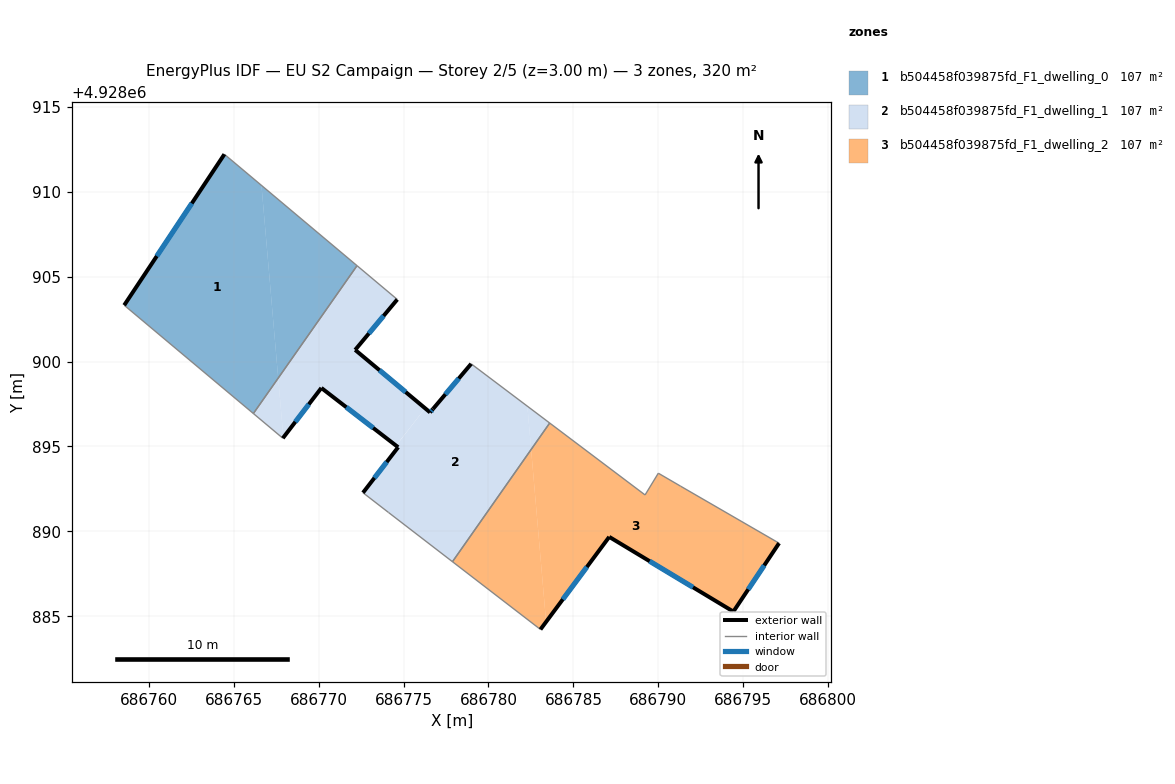
=== STOREY PLAN SPEC (per zone: floor XY polygon, exterior-wall plan segments, windows/doors) ===
zone 1: b504458f039875fd_F1_dwelling_0  (106.6 m²)
  floor: (686766.63, 4928910.37) (686767.62, 4928899.03) (686766.16, 4928896.94) (686758.55, 4928903.32) (686764.45, 4928912.21)
  floor: (686772.26, 4928905.65) (686767.62, 4928899.03) (686766.63, 4928910.37)
  exterior wall: (686764.45, 4928912.21) – (686758.55, 4928903.32)  [10.7 m]
    window: (686762.53, 4928909.31) – (686760.47, 4928906.21)  [3.9 m²]
  interior walls: 3
zone 2: b504458f039875fd_F1_dwelling_1  (106.6 m²)
  floor: (686767.62, 4928899.03) (686767.92, 4928895.53) (686767.89, 4928895.49) (686766.16, 4928896.94)
  floor: (686774.63, 4928903.66) (686772.15, 4928900.69) (686776.27, 4928897.25) (686775.35, 4928896.07) (686774.55, 4928895.05) (686770.16, 4928898.45) (686767.92, 4928895.53) (686767.62, 4928899.03) (686772.26, 4928905.65)
  floor: (686782.29, 4928897.37) (686782.51, 4928894.82) (686777.88, 4928888.21) (686774.11, 4928891.12) (686772.61, 4928892.28) (686774.68, 4928894.96) (686774.56, 4928895.05) (686776.27, 4928897.25) (686776.56, 4928897.01) (686776.73, 4928897.21) (686778.98, 4928899.87)
  floor: (686783.60, 4928896.38) (686782.51, 4928894.82) (686782.29, 4928897.37)
  exterior wall: (686770.16, 4928898.45) – (686774.68, 4928894.96)  [5.7 m]
    window: (686771.63, 4928897.31) – (686773.21, 4928896.09)  [2.1 m²]
  exterior wall: (686767.89, 4928895.49) – (686770.16, 4928898.45)  [3.7 m]
    window: (686768.63, 4928896.45) – (686769.42, 4928897.48)  [1.4 m²]
  exterior wall: (686772.15, 4928900.69) – (686774.63, 4928903.66)  [3.9 m]
    window: (686772.96, 4928901.65) – (686773.82, 4928902.69)  [1.4 m²]
  exterior wall: (686776.56, 4928897.01) – (686772.15, 4928900.69)  [5.7 m]
    window: (686775.13, 4928898.20) – (686773.59, 4928899.49)  [2.1 m²]
  exterior wall: (686776.73, 4928897.21) – (686776.56, 4928897.01)  [0.3 m]
    window: (686776.68, 4928897.14) – (686776.62, 4928897.07)  [0.1 m²]
  exterior wall: (686778.98, 4928899.87) – (686776.73, 4928897.21)  [3.5 m]
    window: (686778.25, 4928899.00) – (686777.46, 4928898.07)  [1.3 m²]
  exterior wall: (686774.68, 4928894.96) – (686772.61, 4928892.28)  [3.4 m]
    window: (686774.01, 4928894.08) – (686773.28, 4928893.15)  [1.2 m²]
  interior walls: 7
zone 3: b504458f039875fd_F1_dwelling_2  (106.6 m²)
  floor: (686782.51, 4928894.82) (686783.39, 4928884.67) (686783.06, 4928884.23) (686777.88, 4928888.21)
  floor: (686791.31, 4928892.66) (686797.11, 4928889.31) (686794.42, 4928885.28) (686787.11, 4928889.68) (686783.39, 4928884.67) (686782.51, 4928894.82) (686783.60, 4928896.38) (686789.22, 4928892.15) (686790.00, 4928893.43)
  exterior wall: (686794.42, 4928885.28) – (686797.11, 4928889.31)  [4.8 m]
    window: (686795.30, 4928886.59) – (686796.24, 4928888.00)  [1.8 m²]
  exterior wall: (686787.11, 4928889.68) – (686794.42, 4928885.28)  [8.5 m]
    window: (686789.49, 4928888.25) – (686792.04, 4928886.71)  [3.1 m²]
  exterior wall: (686783.06, 4928884.23) – (686787.11, 4928889.68)  [6.8 m]
    window: (686784.38, 4928886.00) – (686785.79, 4928887.90)  [2.5 m²]
  interior walls: 6

=== DERIVED (storey summary) ===
Building: EU S2 Campaign
Storey: 2 of 5  (floor level z = 3.00 m)
Storey gross floor area: 319.9 m²
Zones on this storey: 3
  - b504458f039875fd_F1_dwelling_0: floor 106.6 m²; exterior wall 10.7 m (32.0 m²); 1 window(s) 3.9 m²; WWR 12.2%
  - b504458f039875fd_F1_dwelling_1: floor 106.6 m²; exterior wall 26.2 m (78.6 m²); 7 window(s) 9.6 m²; WWR 12.2%
  - b504458f039875fd_F1_dwelling_2: floor 106.6 m²; exterior wall 20.2 m (60.5 m²); 3 window(s) 7.4 m²; WWR 12.2%
Zone adjacency (shared interzone walls):
  - b504458f039875fd_F1_dwelling_0 ↔ b504458f039875fd_F1_dwelling_1
  - b504458f039875fd_F1_dwelling_1 ↔ b504458f039875fd_F1_dwelling_2